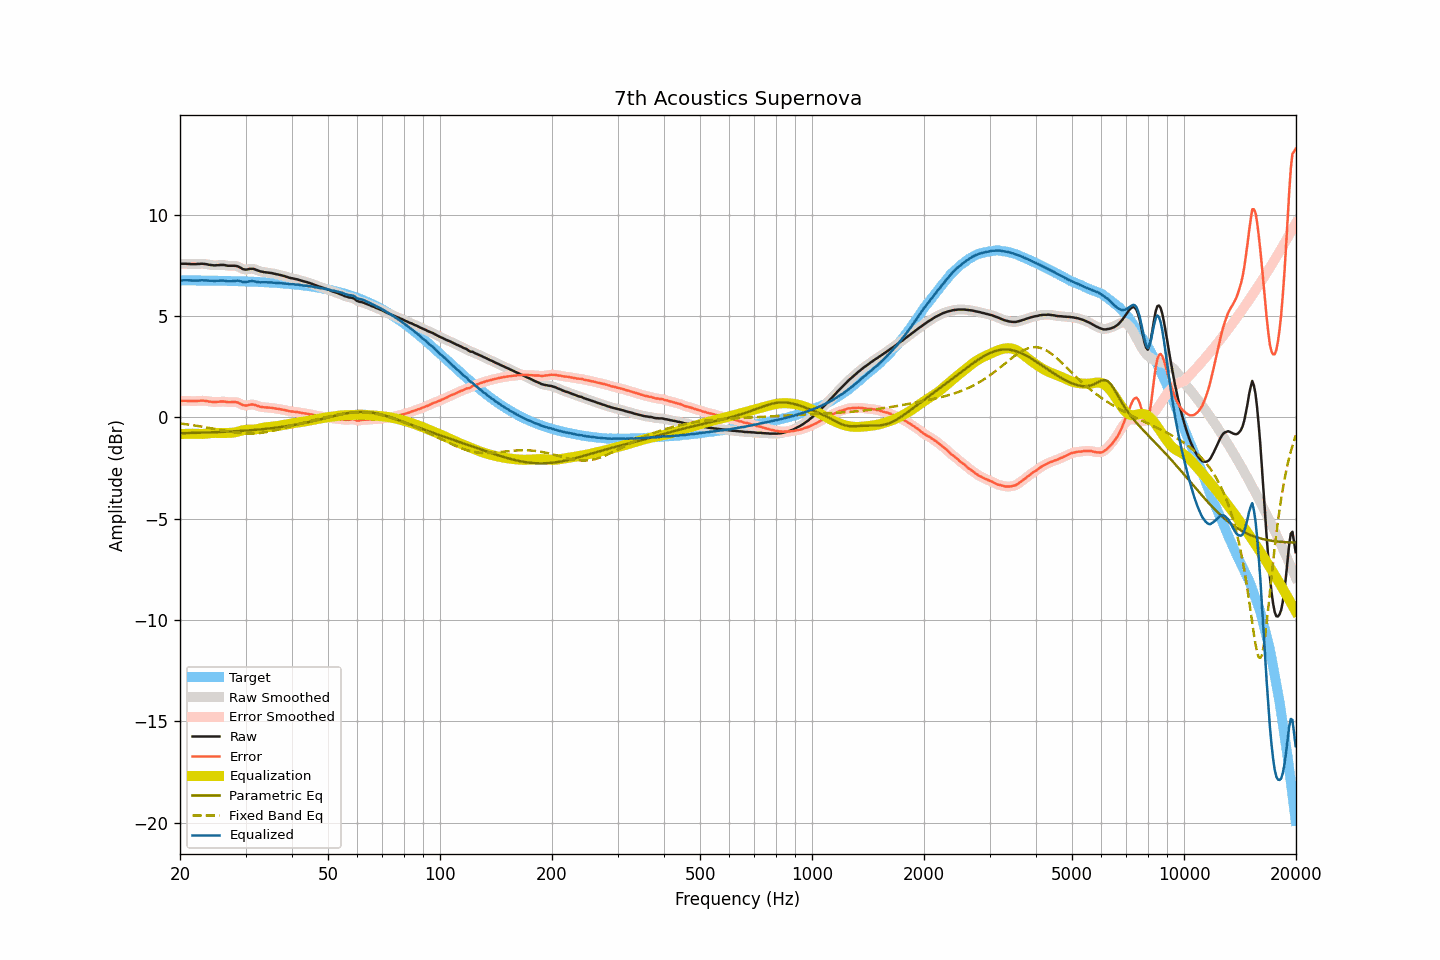

The table this chart was drawn from, first rows:
frequency, raw, smoothed, error, error_smoothed, equalization, parametric_eq, fixed_band_eq, equalized_raw, equalized_smoothed, target
20.00, 7.58, 7.58, 0.82, 0.82, -0.82, -0.78, -0.30, 6.76, 6.75, 6.76
20.20, 7.58, 7.58, 0.82, 0.82, -0.82, -0.78, -0.31, 6.76, 6.76, 6.76
20.40, 7.58, 7.58, 0.82, 0.82, -0.82, -0.78, -0.32, 6.76, 6.76, 6.76
20.61, 7.58, 7.58, 0.82, 0.82, -0.81, -0.78, -0.33, 6.77, 6.77, 6.76
20.81, 7.58, 7.58, 0.82, 0.82, -0.81, -0.77, -0.34, 6.77, 6.77, 6.76
21.02, 7.57, 7.57, 0.81, 0.81, -0.81, -0.77, -0.35, 6.76, 6.76, 6.76
21.23, 7.57, 7.57, 0.81, 0.81, -0.81, -0.77, -0.36, 6.76, 6.76, 6.76
21.44, 7.56, 7.56, 0.80, 0.80, -0.81, -0.77, -0.37, 6.75, 6.75, 6.76
21.66, 7.56, 7.56, 0.80, 0.80, -0.81, -0.77, -0.39, 6.75, 6.75, 6.76
21.87, 7.56, 7.56, 0.80, 0.80, -0.81, -0.76, -0.40, 6.75, 6.75, 6.76
22.09, 7.56, 7.56, 0.80, 0.81, -0.81, -0.76, -0.41, 6.75, 6.75, 6.76
22.31, 7.57, 7.57, 0.81, 0.81, -0.81, -0.76, -0.42, 6.75, 6.75, 6.75
22.54, 7.57, 7.57, 0.82, 0.82, -0.82, -0.76, -0.43, 6.75, 6.76, 6.75
22.76, 7.58, 7.58, 0.83, 0.82, -0.82, -0.76, -0.45, 6.76, 6.76, 6.75
22.99, 7.58, 7.58, 0.83, 0.82, -0.82, -0.75, -0.46, 6.76, 6.76, 6.75
23.22, 7.57, 7.57, 0.82, 0.82, -0.81, -0.75, -0.47, 6.76, 6.76, 6.75
23.45, 7.56, 7.56, 0.81, 0.81, -0.81, -0.75, -0.49, 6.75, 6.75, 6.75
23.69, 7.55, 7.55, 0.80, 0.80, -0.80, -0.75, -0.50, 6.75, 6.75, 6.75
23.92, 7.53, 7.53, 0.78, 0.79, -0.79, -0.74, -0.52, 6.74, 6.75, 6.75
24.16, 7.52, 7.52, 0.77, 0.77, -0.78, -0.74, -0.53, 6.74, 6.74, 6.75
24.40, 7.51, 7.51, 0.76, 0.76, -0.77, -0.74, -0.55, 6.74, 6.74, 6.74
24.65, 7.50, 7.50, 0.76, 0.76, -0.77, -0.73, -0.56, 6.73, 6.74, 6.74
24.89, 7.50, 7.50, 0.76, 0.76, -0.77, -0.73, -0.58, 6.73, 6.73, 6.74
25.14, 7.51, 7.51, 0.77, 0.76, -0.77, -0.73, -0.59, 6.74, 6.74, 6.74
25.39, 7.51, 7.51, 0.77, 0.77, -0.77, -0.72, -0.61, 6.74, 6.74, 6.74
25.65, 7.52, 7.52, 0.78, 0.78, -0.77, -0.72, -0.62, 6.75, 6.75, 6.74
25.91, 7.52, 7.52, 0.78, 0.78, -0.77, -0.72, -0.64, 6.75, 6.75, 6.74
26.16, 7.52, 7.52, 0.78, 0.78, -0.77, -0.71, -0.65, 6.75, 6.75, 6.73
26.43, 7.51, 7.51, 0.78, 0.77, -0.77, -0.71, -0.67, 6.74, 6.74, 6.73
26.69, 7.49, 7.49, 0.76, 0.76, -0.77, -0.71, -0.68, 6.72, 6.72, 6.73
26.96, 7.48, 7.48, 0.75, 0.75, -0.77, -0.70, -0.69, 6.71, 6.72, 6.73
27.23, 7.48, 7.48, 0.75, 0.75, -0.76, -0.70, -0.71, 6.71, 6.71, 6.73
27.50, 7.48, 7.48, 0.75, 0.75, -0.76, -0.69, -0.72, 6.72, 6.72, 6.73
27.77, 7.48, 7.48, 0.75, 0.76, -0.75, -0.69, -0.73, 6.73, 6.73, 6.72
28.05, 7.48, 7.48, 0.76, 0.76, -0.74, -0.69, -0.74, 6.74, 6.74, 6.72
28.33, 7.47, 7.47, 0.75, 0.75, -0.72, -0.68, -0.75, 6.74, 6.74, 6.72
28.62, 7.45, 7.45, 0.73, 0.73, -0.70, -0.68, -0.76, 6.75, 6.74, 6.72
28.90, 7.41, 7.41, 0.69, 0.69, -0.68, -0.67, -0.77, 6.73, 6.73, 6.72
29.19, 7.37, 7.37, 0.66, 0.65, -0.66, -0.67, -0.78, 6.71, 6.71, 6.71
29.48, 7.32, 7.33, 0.61, 0.61, -0.64, -0.66, -0.79, 6.68, 6.69, 6.71
29.78, 7.30, 7.30, 0.59, 0.59, -0.62, -0.66, -0.79, 6.68, 6.68, 6.71
30.08, 7.29, 7.29, 0.58, 0.59, -0.61, -0.65, -0.80, 6.67, 6.68, 6.71
30.38, 7.30, 7.30, 0.60, 0.60, -0.61, -0.64, -0.80, 6.69, 6.69, 6.70
30.68, 7.32, 7.32, 0.62, 0.62, -0.61, -0.64, -0.80, 6.71, 6.71, 6.70
30.99, 7.33, 7.33, 0.63, 0.63, -0.61, -0.63, -0.80, 6.72, 6.72, 6.70
31.30, 7.33, 7.33, 0.63, 0.63, -0.61, -0.63, -0.80, 6.72, 6.72, 6.69
31.61, 7.32, 7.31, 0.63, 0.62, -0.60, -0.62, -0.79, 6.72, 6.71, 6.69
31.93, 7.29, 7.29, 0.60, 0.60, -0.59, -0.61, -0.79, 6.70, 6.70, 6.69
32.24, 7.26, 7.26, 0.57, 0.57, -0.58, -0.61, -0.78, 6.68, 6.68, 6.68
32.57, 7.23, 7.23, 0.55, 0.55, -0.56, -0.60, -0.78, 6.67, 6.67, 6.68
32.89, 7.20, 7.20, 0.52, 0.53, -0.54, -0.59, -0.77, 6.66, 6.66, 6.68
33.22, 7.19, 7.18, 0.52, 0.51, -0.52, -0.58, -0.76, 6.67, 6.66, 6.67
33.55, 7.17, 7.17, 0.50, 0.50, -0.51, -0.58, -0.75, 6.66, 6.66, 6.67
33.89, 7.16, 7.16, 0.49, 0.49, -0.50, -0.57, -0.73, 6.66, 6.66, 6.67
34.23, 7.15, 7.15, 0.49, 0.49, -0.49, -0.56, -0.72, 6.66, 6.66, 6.66
34.57, 7.14, 7.14, 0.48, 0.48, -0.48, -0.55, -0.70, 6.66, 6.66, 6.66
34.92, 7.13, 7.13, 0.48, 0.48, -0.47, -0.54, -0.69, 6.66, 6.66, 6.65
35.27, 7.12, 7.12, 0.47, 0.47, -0.46, -0.53, -0.67, 6.66, 6.65, 6.65
35.62, 7.10, 7.10, 0.46, 0.46, -0.45, -0.52, -0.66, 6.64, 6.64, 6.64
35.97, 7.08, 7.08, 0.44, 0.44, -0.44, -0.51, -0.64, 6.63, 6.64, 6.64
... 635 more rows
